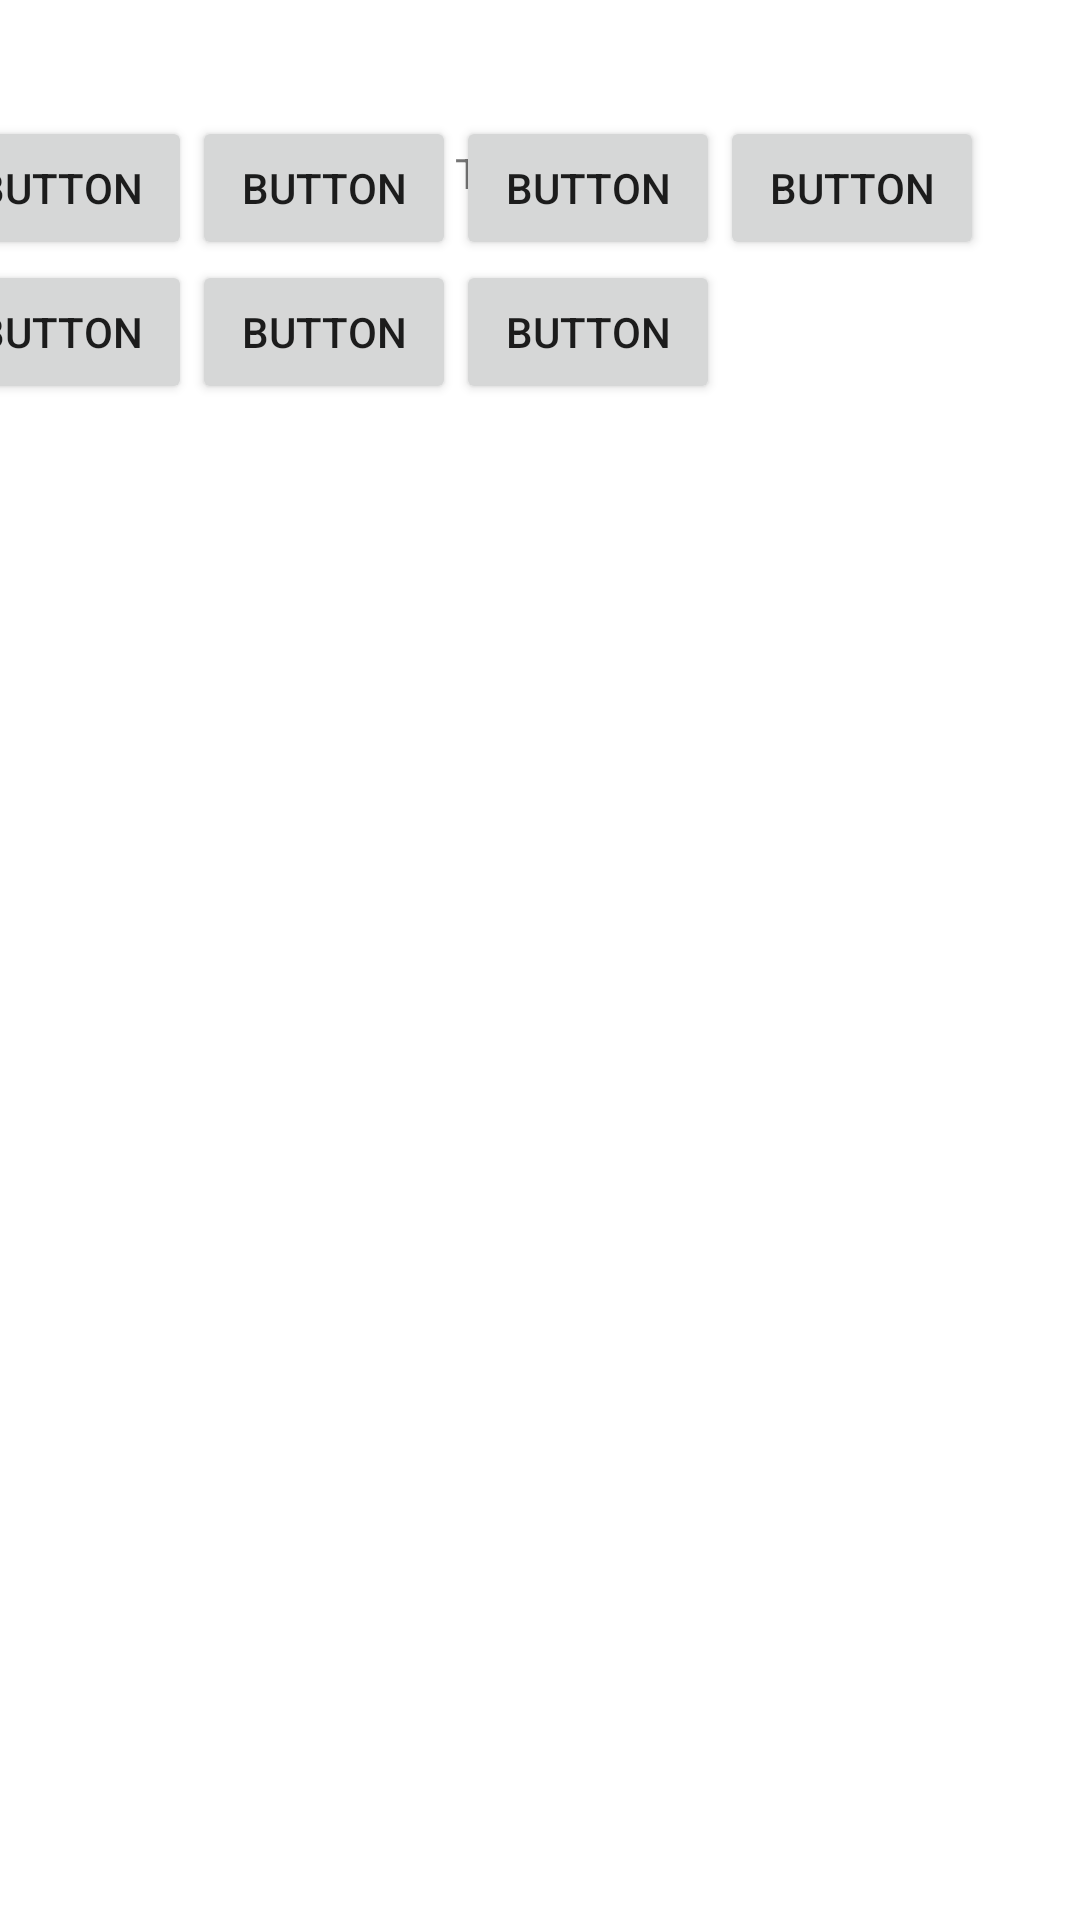

The Android layout XML behind this screen, and the referenced resources:
<!-- AndroidManifest.xml: application theme Theme.ExercicosKotlin -->
<!-- res/layout/activity_calculadora_aula.xml -->
<?xml version="1.0" encoding="utf-8"?>
<androidx.constraintlayout.widget.ConstraintLayout xmlns:android="http://schemas.android.com/apk/res/android"
    xmlns:app="http://schemas.android.com/apk/res-auto"
    xmlns:tools="http://schemas.android.com/tools"
    android:layout_width="match_parent"
    android:layout_height="match_parent"
    tools:context=".layouts.CalculadoraAulaActivity">

    <TextView
        android:id="@+id/textView3"
        android:layout_width="wrap_content"
        android:layout_height="wrap_content"
        android:layout_marginTop="48dp"
        android:text="TextView"
        app:layout_constraintEnd_toEndOf="parent"
        app:layout_constraintHorizontal_bias="0.5"
        app:layout_constraintStart_toStartOf="parent"
        app:layout_constraintTop_toTopOf="parent" />

    <TableLayout
        android:layout_width="409dp"
        android:layout_height="662dp"
        android:layout_marginTop="32dp"
        app:layout_constraintBottom_toBottomOf="parent"
        app:layout_constraintEnd_toEndOf="parent"
        app:layout_constraintStart_toStartOf="parent"
        app:layout_constraintTop_toBottomOf="@+id/textView3">

        <TableRow
            android:layout_width="match_parent"
            android:layout_height="match_parent" >

            <Button
                android:id="@+id/button10"
                android:layout_width="wrap_content"
                android:layout_height="wrap_content"
                android:text="Button" />

            <Button
                android:id="@+id/button16"
                android:layout_width="wrap_content"
                android:layout_height="wrap_content"
                android:text="Button" />

            <Button
                android:id="@+id/button17"
                android:layout_width="wrap_content"
                android:layout_height="wrap_content"
                android:text="Button" />

            <Button
                android:id="@+id/button18"
                android:layout_width="wrap_content"
                android:layout_height="wrap_content"
                android:text="Button" />
        </TableRow>

        <TableRow
            android:layout_width="match_parent"
            android:layout_height="match_parent" >

            <Button
                android:id="@+id/button19"
                android:layout_width="wrap_content"
                android:layout_height="wrap_content"
                android:text="Button" />

            <Button
                android:id="@+id/button20"
                android:layout_width="wrap_content"
                android:layout_height="wrap_content"
                android:text="Button" />

            <Button
                android:id="@+id/button21"
                android:layout_width="wrap_content"
                android:layout_height="wrap_content"
                android:text="Button" />
        </TableRow>

        <TableRow
            android:layout_width="match_parent"
            android:layout_height="match_parent" />

        <TableRow
            android:layout_width="match_parent"
            android:layout_height="match_parent" />
    </TableLayout>
</androidx.constraintlayout.widget.ConstraintLayout>
<!-- resources referenced by this layout -->
<resources>
  <style name="Theme.ExercicosKotlin" parent="Theme.MaterialComponents.DayNight.DarkActionBar">
          
          <item name="colorPrimary">@color/purple_500</item>
          <item name="colorPrimaryVariant">@color/purple_700</item>
          <item name="colorOnPrimary">@color/white</item>
          
          <item name="colorSecondary">@color/teal_200</item>
          <item name="colorSecondaryVariant">@color/teal_700</item>
          <item name="colorOnSecondary">@color/black</item>
          
          <item name="android:statusBarColor" tools:targetApi="l">?attr/colorPrimaryVariant</item>
          
      </style>
  <!-- not gathered from this repository: default colours our renderer supplied (Android Studio template values) -->
  <color name="purple_500">#FF6200EE</color>
  <color name="purple_700">#FF3700B3</color>
  <color name="teal_200">#FF03DAC5</color>
  <color name="teal_700">#FF018786</color>
  <color name="black">#FF000000</color>
  <color name="white">#FFFFFFFF</color>
</resources>
